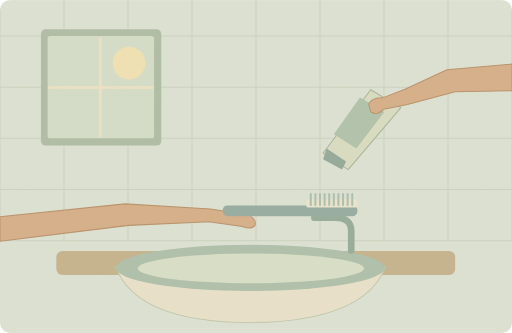
t = 0.00 s
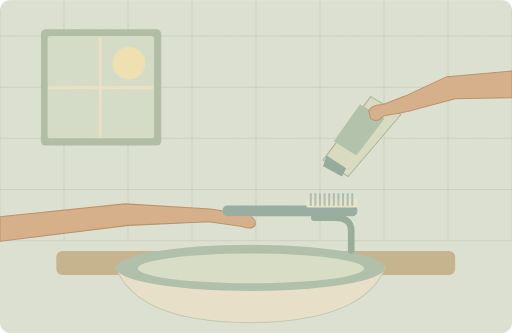
t = 1.50 s
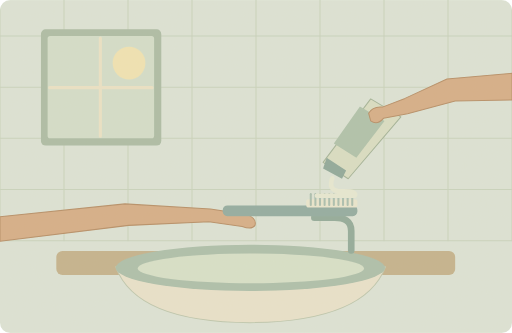
t = 3.00 s
t = 5.00 s: frame unchanged from t = 3.00 s, image omitted
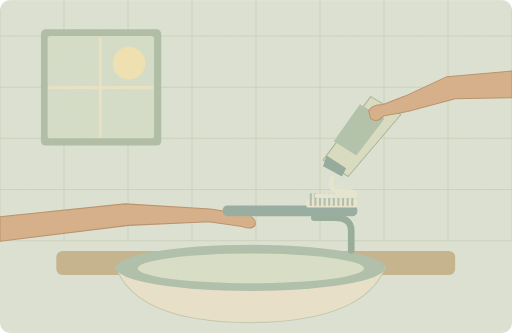
t = 6.63 s
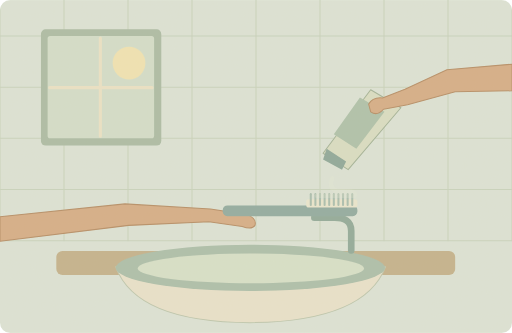
t = 8.48 s

The animated SVG that drew these frames (rendered in a browser with its animation timeline set to each time). Animation: 2 SMIL elements (animate=1,animateTransform=1); one cycle of 10.00 s, repeats indefinitely.

<svg xmlns="http://www.w3.org/2000/svg" width="1000" height="650" viewBox="0 0 1000 650" role="img" aria-labelledby="title desc"><title id="title">单词小故事</title><desc id="desc">I squeezed some toothpaste onto my brush before breakfast.</desc><metadata>{"wordId": "toothpaste", "dailyExample": "I squeezed some toothpaste onto my brush before breakfast.", "source": "https://github.com/go1app/word-atlas/blob/main/public/atlas/entries/0.json", "attribution": "Word Atlas contributors — CC BY 4.0", "license": "https://creativecommons.org/licenses/by/4.0/", "changes": "New original vector animation interpreting the daily example.", "durationSeconds": 10}</metadata><defs><clipPath id="frame"><rect width="1000" height="650" rx="20"/></clipPath><filter id="paper"><feTurbulence type="fractalNoise" baseFrequency=".74" numOctaves="3" stitchTiles="stitch"/><feColorMatrix type="saturate" values="0"/><feComponentTransfer><feFuncA type="linear" slope=".065"/></feComponentTransfer><feBlend in="SourceGraphic" mode="soft-light"/></filter><filter id="glow" x="-100%" y="-100%" width="300%" height="300%"><feGaussianBlur stdDeviation="8"/></filter></defs><g clip-path="url(#frame)"><rect x="0" y="0" width="1000" height="650" rx="0" fill="#dce5d9" /><path d="M0 0V470" fill="none" stroke="#c8d4bf" stroke-width="2" stroke-linecap="round" stroke-linejoin="round" /><path d="M125 0V470" fill="none" stroke="#c8d4bf" stroke-width="2" stroke-linecap="round" stroke-linejoin="round" /><path d="M250 0V470" fill="none" stroke="#c8d4bf" stroke-width="2" stroke-linecap="round" stroke-linejoin="round" /><path d="M375 0V470" fill="none" stroke="#c8d4bf" stroke-width="2" stroke-linecap="round" stroke-linejoin="round" /><path d="M500 0V470" fill="none" stroke="#c8d4bf" stroke-width="2" stroke-linecap="round" stroke-linejoin="round" /><path d="M625 0V470" fill="none" stroke="#c8d4bf" stroke-width="2" stroke-linecap="round" stroke-linejoin="round" /><path d="M750 0V470" fill="none" stroke="#c8d4bf" stroke-width="2" stroke-linecap="round" stroke-linejoin="round" /><path d="M875 0V470" fill="none" stroke="#c8d4bf" stroke-width="2" stroke-linecap="round" stroke-linejoin="round" /><path d="M1000 0V470" fill="none" stroke="#c8d4bf" stroke-width="2" stroke-linecap="round" stroke-linejoin="round" /><path d="M0 70H1000" fill="none" stroke="#c8d4bf" stroke-width="2" stroke-linecap="round" stroke-linejoin="round" /><path d="M0 170H1000" fill="none" stroke="#c8d4bf" stroke-width="2" stroke-linecap="round" stroke-linejoin="round" /><path d="M0 270H1000" fill="none" stroke="#c8d4bf" stroke-width="2" stroke-linecap="round" stroke-linejoin="round" /><path d="M0 370H1000" fill="none" stroke="#c8d4bf" stroke-width="2" stroke-linecap="round" stroke-linejoin="round" /><path d="M0 470H1000" fill="none" stroke="#c8d4bf" stroke-width="2" stroke-linecap="round" stroke-linejoin="round" /><rect x="80" y="57" width="235" height="227" rx="9" fill="#aabca6" /><rect x="93" y="70" width="208" height="200" rx="5" fill="#d3dfcc" /><circle cx="252" cy="123" r="32" fill="#f1e5b4" /><path d="M196 74V266M97 171H297" fill="none" stroke="#ece4c8" stroke-width="6" stroke-linecap="round" stroke-linejoin="round" /><rect x="110" y="490" width="779" height="47" rx="12" fill="#c3b28c" /><path d="M226 521Q266 629 488 630Q712 628 753 521Z" fill="#e9e3cd" stroke="#bdc7af" stroke-width="2" stroke-linecap="round" stroke-linejoin="round" /><ellipse cx="489" cy="523" rx="263" ry="45" fill="#aabfac"/><ellipse cx="490" cy="524" rx="221" ry="29" fill="#d7e2cb"/><path d="M686 489V451Q686 423 649 425H614" fill="none" stroke="#8fa99a" stroke-width="13" stroke-linecap="round" stroke-linejoin="round" /><path d="M0 423L244 398 411 408 482 419Q502 426 498 440Q492 449 473 442L408 433 251 440 0 471Z" fill="#d6ad86" stroke="#b58c65" stroke-width="2" stroke-linecap="round" stroke-linejoin="round" /><rect x="435" y="401" width="263" height="21" rx="9" fill="#8eaaa1" /><rect x="598" y="389" width="100" height="16" rx="5" fill="#eae8d1" /><path d="M607 379V400" fill="none" stroke="#a8beb0" stroke-width="4" stroke-linecap="round" stroke-linejoin="round" /><path d="M616 379V400" fill="none" stroke="#a8beb0" stroke-width="4" stroke-linecap="round" stroke-linejoin="round" /><path d="M625 379V400" fill="none" stroke="#a8beb0" stroke-width="4" stroke-linecap="round" stroke-linejoin="round" /><path d="M634 379V400" fill="none" stroke="#a8beb0" stroke-width="4" stroke-linecap="round" stroke-linejoin="round" /><path d="M643 379V400" fill="none" stroke="#a8beb0" stroke-width="4" stroke-linecap="round" stroke-linejoin="round" /><path d="M652 379V400" fill="none" stroke="#a8beb0" stroke-width="4" stroke-linecap="round" stroke-linejoin="round" /><path d="M661 379V400" fill="none" stroke="#a8beb0" stroke-width="4" stroke-linecap="round" stroke-linejoin="round" /><path d="M670 379V400" fill="none" stroke="#a8beb0" stroke-width="4" stroke-linecap="round" stroke-linejoin="round" /><path d="M679 379V400" fill="none" stroke="#a8beb0" stroke-width="4" stroke-linecap="round" stroke-linejoin="round" /><path d="M688 379V400" fill="none" stroke="#a8beb0" stroke-width="4" stroke-linecap="round" stroke-linejoin="round" /><g><animateTransform attributeName="transform" type="translate" values="0 -18;0 0;0 0;0 -18;0 -18" keyTimes="0;.2;.6;.85;1" dur="10s" repeatCount="indefinite"/><path d="M631 317L724 193 783 228 680 349Z" fill="#d9dfc5" stroke="#a1b298" stroke-width="2" stroke-linecap="round" stroke-linejoin="round" /><path d="M638 308L676 333 668 349 631 329Z" fill="#8ba79a" stroke="none" stroke-width="2" stroke-linecap="round" stroke-linejoin="round" /><path d="M652 280L703 208 751 236 696 308Z" fill="#adc2ac" stroke="none" stroke-width="2" stroke-linecap="round" stroke-linejoin="round" /><path d="M1000 143L873 154 791 192 747 209Q728 207 720 221L724 236Q737 245 749 231L796 222 889 197 1000 195Z" fill="#d6ad86" stroke="#b58c65" stroke-width="2" stroke-linecap="round" stroke-linejoin="round" /></g><g><animate attributeName="opacity" values="0;0;1;1;0;0" keyTimes="0;.19;.3;.75;.88;1" dur="10s" repeatCount="indefinite"/><path d="M649 348Q641 369 659 373L684 374Q696 376 693 382H619" fill="none" stroke="#e7ead5" stroke-width="9" stroke-linecap="round" stroke-linejoin="round" /></g><rect width="1000" height="650" fill="#ddc8a0" opacity=".14" filter="url(#paper)" pointer-events="none"/></g></svg>
